12-way image classification set "skripsi" from GitHub (dedihkurnia/skripsi); label vocabulary: gymnocalycium mihanovichii var. filadelfiense, p.leninghausii cv. albispina, Coryphantha laui, Coryphantha laui 22, Echinopsis peruviana, Gymnocalycium baldianum, Gymnocalycium mihanovichii, Mammillaria spinosissima f r, Opuntia microdasys, Parodia leninghausii, Parodia leungsi, Parodia leninghausii albispina.

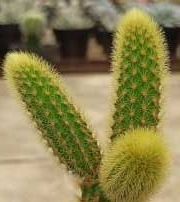
Label: Parodia leninghausii

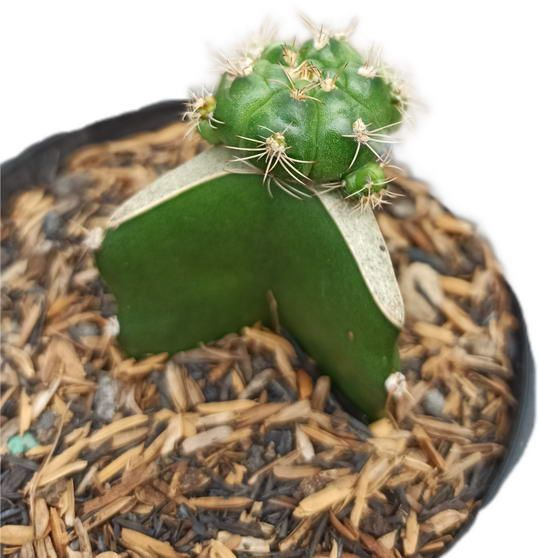
Label: Gymnocalycium baldianum

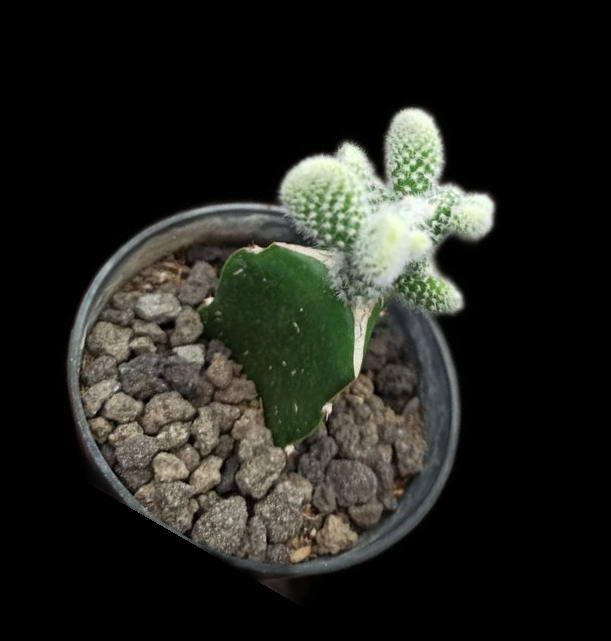
Label: Opuntia microdasys

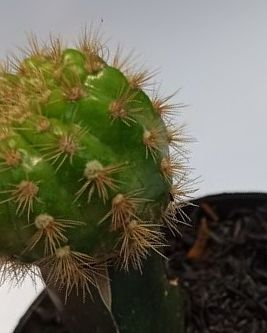
Label: gymnocalycium mihanovichii var. filadelfiense

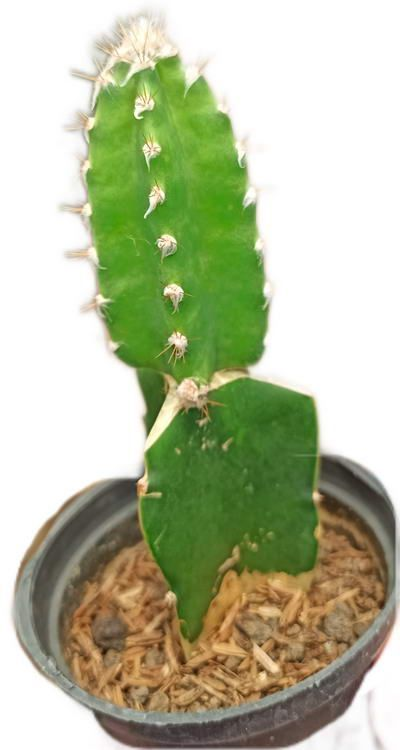
Label: Echinopsis peruviana
